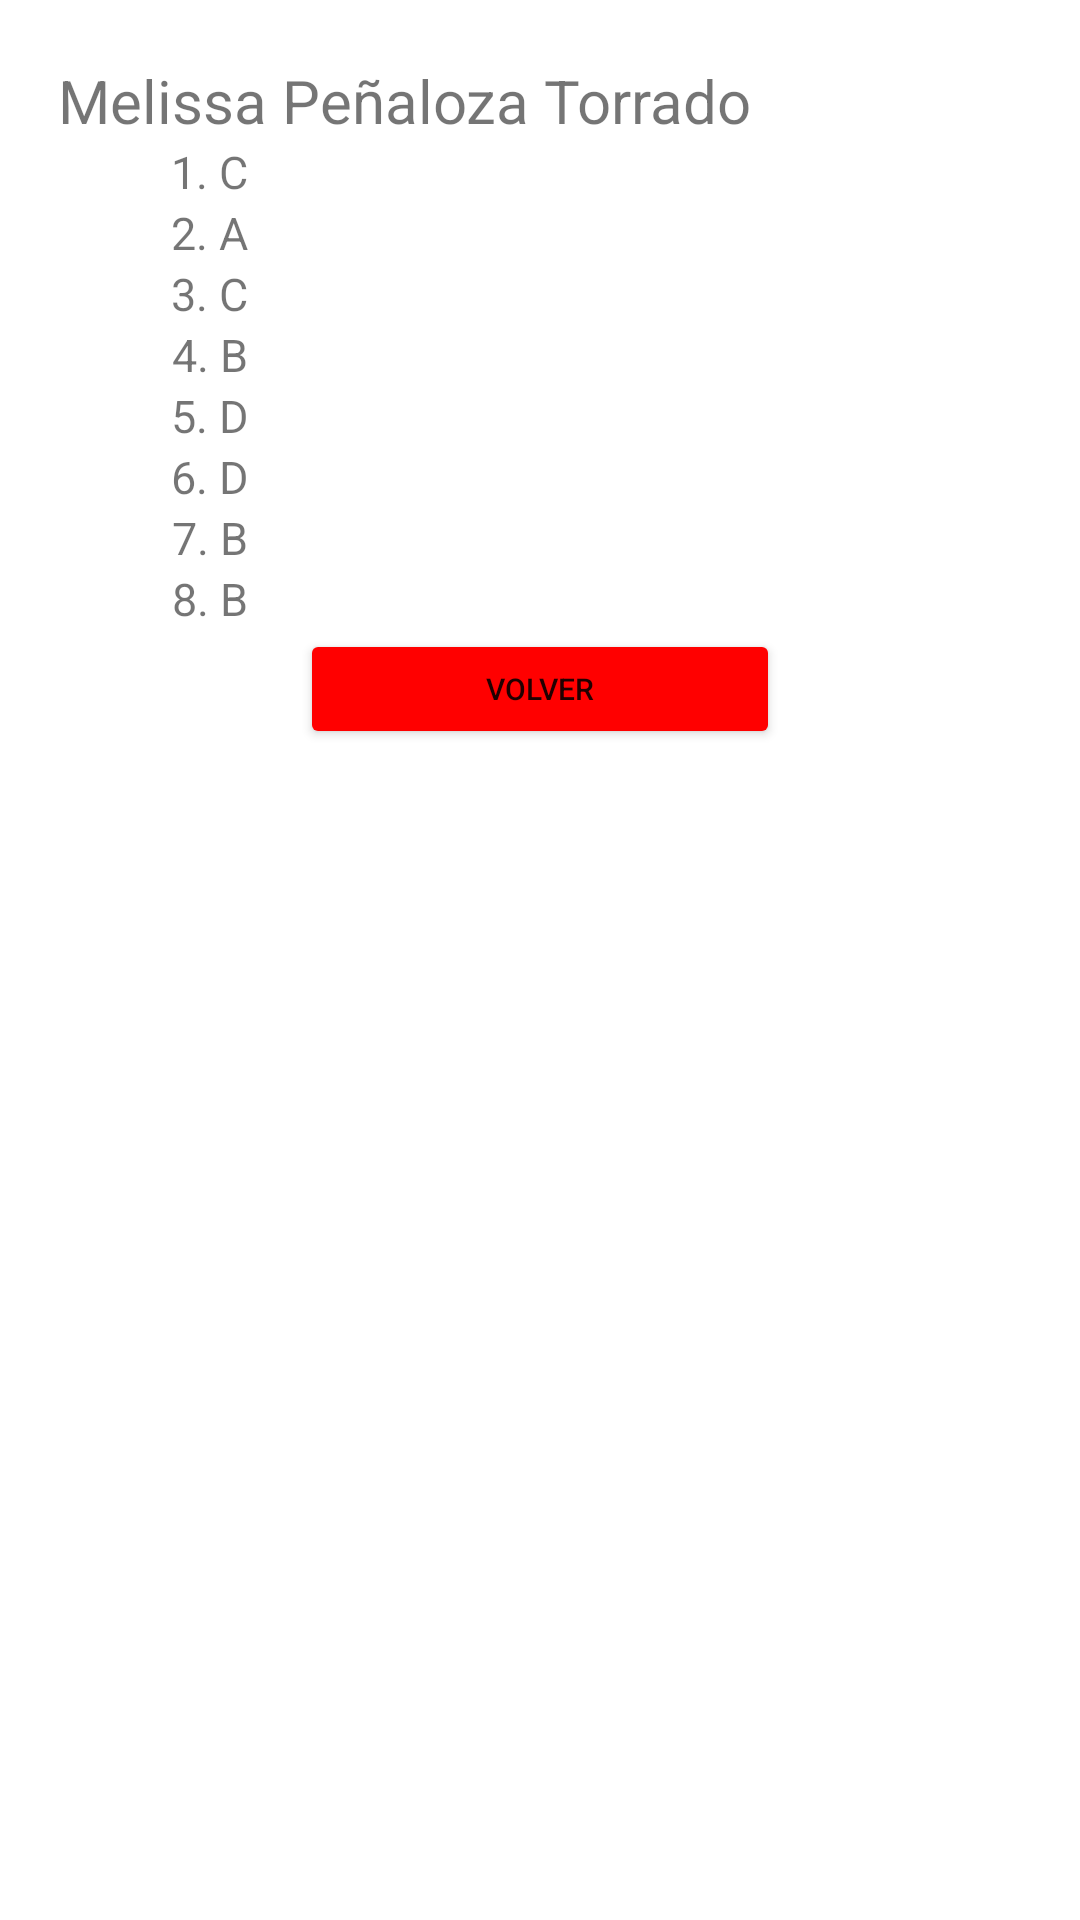

Reconstruct the res/layout file that produces this screen, plus the resources it refers to.
<!-- AndroidManifest.xml: application theme Theme.AppsMoviles_Parcial1 -->
<!-- res/layout/activity_segunda_actividad.xml -->
<?xml version="1.0" encoding="utf-8"?>
<androidx.appcompat.widget.LinearLayoutCompat android:padding="20dp" android:orientation="vertical" xmlns:android="http://schemas.android.com/apk/res/android"
    xmlns:app="http://schemas.android.com/apk/res-auto"
    xmlns:tools="http://schemas.android.com/tools"
    android:layout_width="match_parent"
    android:layout_height="match_parent"
    tools:context=".SegundaActividad">

    <LinearLayout
    android:layout_width="match_parent"
    android:layout_height="match_parent"
    android:orientation="vertical"
    android:gravity="center_horizontal">
        <TextView
            android:id="@+id/textView"
            android:layout_width="wrap_content"
            android:layout_height="wrap_content"
            android:text="Melissa Peñaloza Torrado"
            android:textSize="20sp"
            android:textStyle="normal"
            android:translationX="-45dp"/>
        <TextView
            android:id="@+id/textView1"
            android:layout_width="wrap_content"
            android:layout_height="wrap_content"
            android:text="1. C"
            android:textSize="15sp"
            android:textStyle="normal"
            android:translationX="-110dp"/>
        <TextView
            android:id="@+id/textView2"
            android:layout_width="wrap_content"
            android:layout_height="wrap_content"
            android:text="2. A"
            android:textSize="15sp"
            android:textStyle="normal"
            android:translationX="-110dp"/>
        <TextView
            android:id="@+id/textView3"
            android:layout_width="wrap_content"
            android:layout_height="wrap_content"
            android:text="3. C"
            android:textSize="15sp"
            android:textStyle="normal"
            android:translationX="-110dp"/>
        <TextView
            android:id="@+id/textView4"
            android:layout_width="wrap_content"
            android:layout_height="wrap_content"
            android:text="4. B"
            android:textSize="15sp"
            android:textStyle="normal"
            android:translationX="-110dp"/>
        <TextView
            android:id="@+id/textView5"
            android:layout_width="wrap_content"
            android:layout_height="wrap_content"
            android:text="5. D"
            android:textSize="15sp"
            android:textStyle="normal"
            android:translationX="-110dp"/>
        <TextView
            android:id="@+id/textView6"
            android:layout_width="wrap_content"
            android:layout_height="wrap_content"
            android:text="6. D"
            android:textSize="15sp"
            android:textStyle="normal"
            android:translationX="-110dp"/>
        <TextView
            android:id="@+id/textView7"
            android:layout_width="wrap_content"
            android:layout_height="wrap_content"
            android:text="7. B"
            android:textSize="15sp"
            android:textStyle="normal"
            android:translationX="-110dp"/>
        <TextView
            android:id="@+id/textView8"
            android:layout_width="wrap_content"
            android:layout_height="wrap_content"
            android:text="8. B"
            android:textSize="15sp"
            android:textStyle="normal"
            android:translationX="-110dp"/>

        <Button
            android:id="@+id/btn"
            android:layout_width="160dp"
            android:layout_height="40dp"
            android:backgroundTint="#FF0000"
            android:onClick="Anterior"
            android:text="Volver"
            android:textSize="10sp"
            android:textStyle="normal" />

    </LinearLayout>

</androidx.appcompat.widget.LinearLayoutCompat>
<!-- resources referenced by this layout -->
<resources>
  <style name="Theme.AppsMoviles_Parcial1" parent="Theme.MaterialComponents.DayNight.DarkActionBar">
          
          <item name="colorPrimary">@color/purple_500</item>
          <item name="colorPrimaryVariant">@color/purple_700</item>
          <item name="colorOnPrimary">@color/white</item>
          
          <item name="colorSecondary">@color/teal_200</item>
          <item name="colorSecondaryVariant">@color/teal_700</item>
          <item name="colorOnSecondary">@color/black</item>
          
          <item name="android:statusBarColor">?attr/colorPrimaryVariant</item>
          
      </style>
  <!-- not gathered from this repository: default colours our renderer supplied (Android Studio template values) -->
  <color name="purple_500">#FF6200EE</color>
  <color name="purple_700">#FF3700B3</color>
  <color name="teal_200">#FF03DAC5</color>
  <color name="teal_700">#FF018786</color>
  <color name="black">#FF000000</color>
  <color name="white">#FFFFFFFF</color>
</resources>
